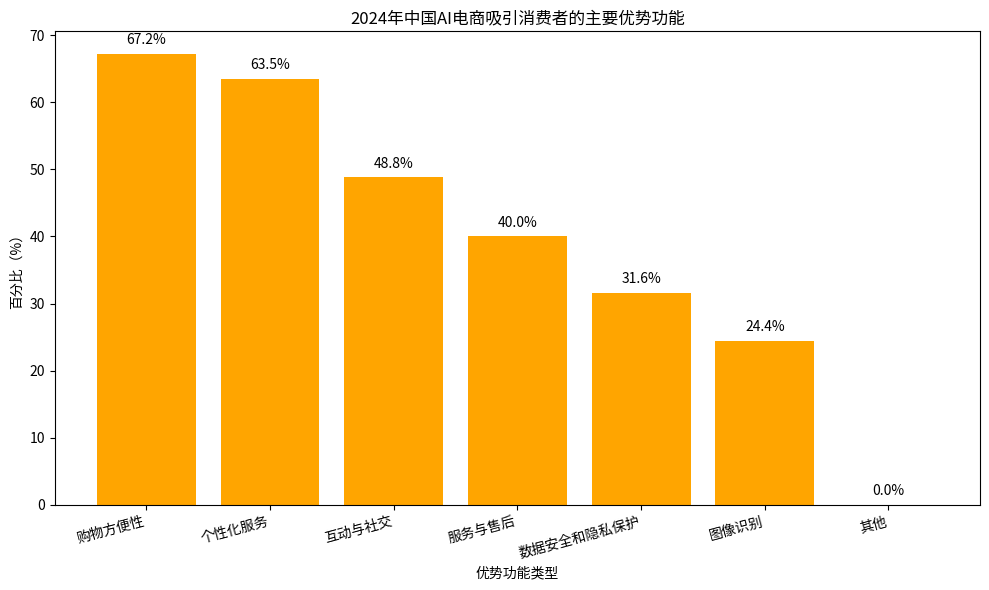

Generate this figure with matplotlib:
import matplotlib.pyplot as plt
import numpy as np

# 数据
functions = ["购物方便性", "个性化服务", "互动与社交", "服务与售后", 
             "数据安全和隐私保护", "图像识别", "其他"]
percentages = [67.2, 63.5, 48.8, 40.0, 31.6, 24.4, 0.0]

x = np.arange(len(functions))

fig, ax = plt.subplots(figsize=(10, 6))

# 绘制柱状图
bars = ax.bar(x, percentages, color='orange')

# 添加数值标注
for i, percentage in enumerate(percentages):
    ax.text(i, percentage + 1, f'{percentage}%', ha='center', va='bottom')

# 设置坐标轴
ax.set_ylabel('百分比（%）')
ax.set_xlabel('优势功能类型')
ax.set_xticks(x)
ax.set_xticklabels(functions, rotation=15, ha='right')
ax.set_title('2024年中国AI电商吸引消费者的主要优势功能')

plt.tight_layout()
plt.show()
